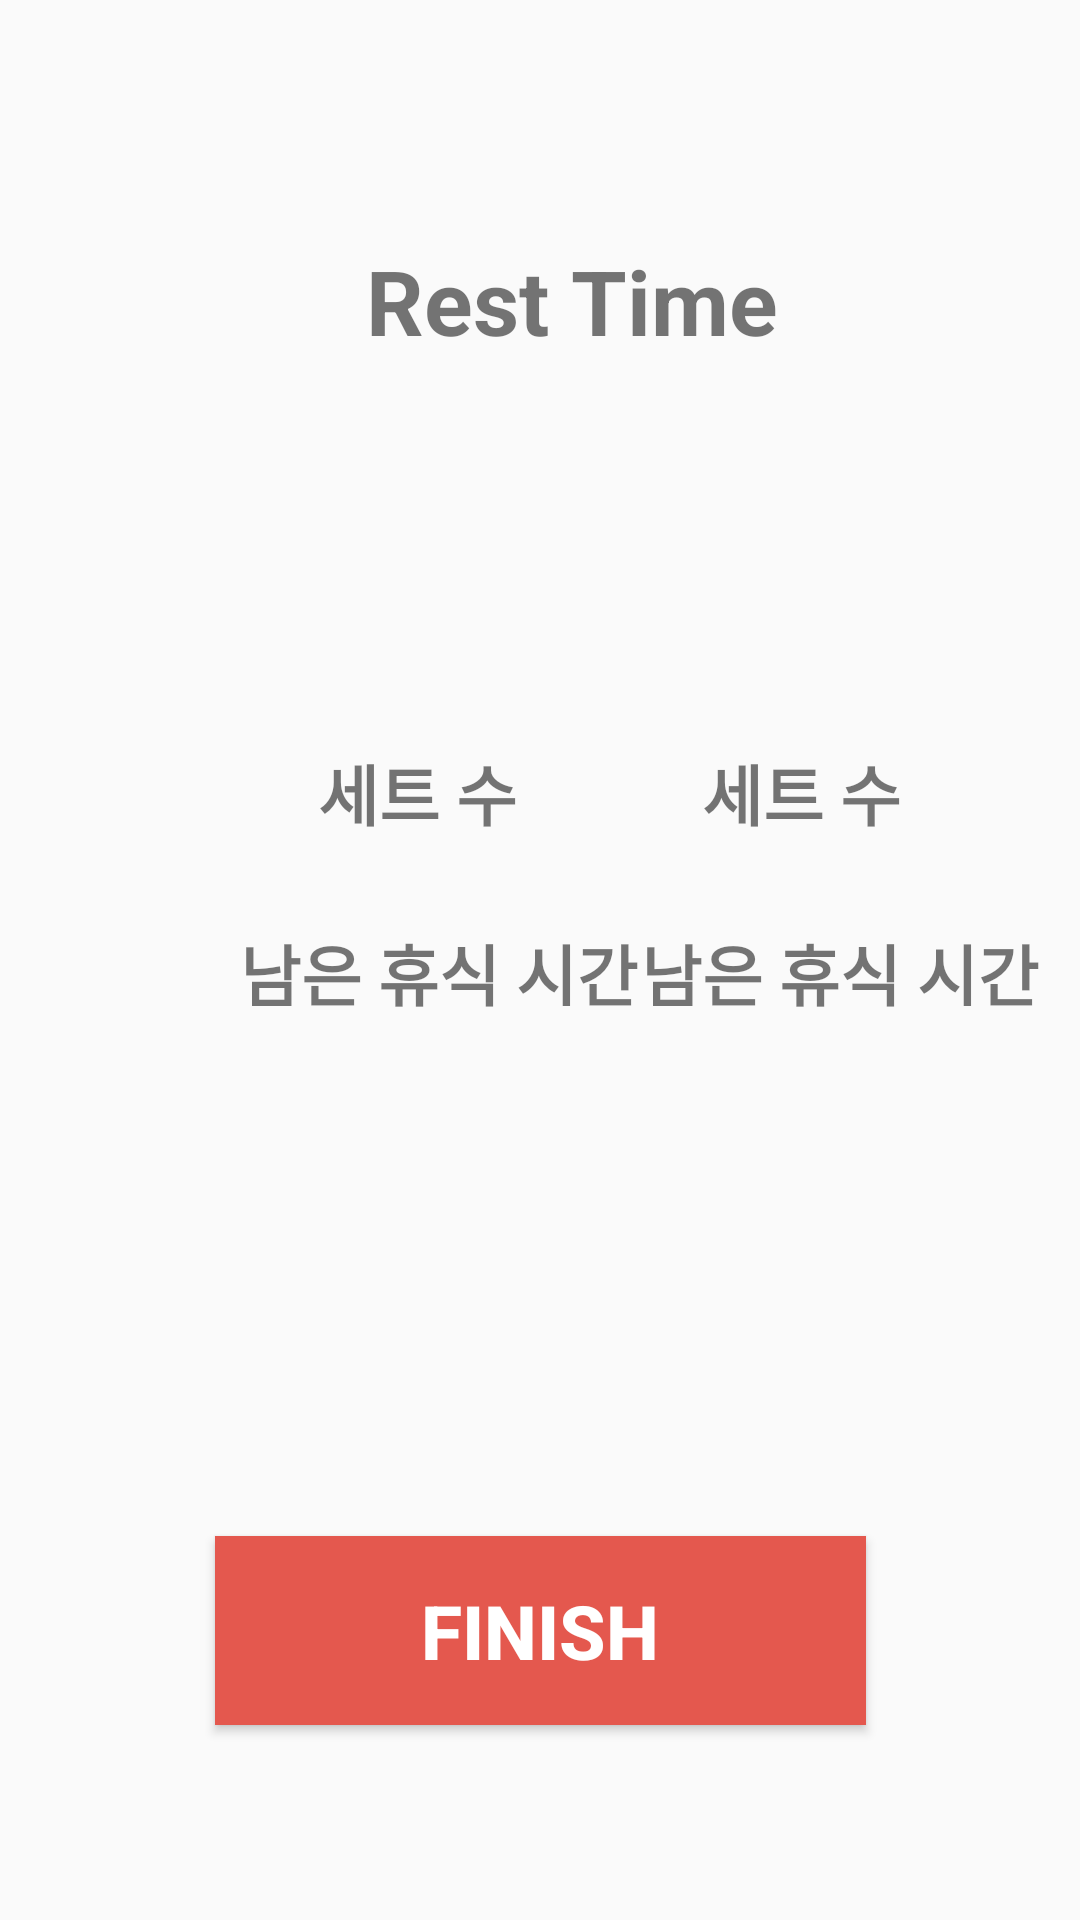

Layout XML and referenced resources for this Android screen:
<!-- AndroidManifest.xml: application theme Theme.DoneRunning -->
<!-- res/layout/tabata_rest.xml -->
<?xml version="1.0" encoding="UTF-8"?>
<androidx.constraintlayout.widget.ConstraintLayout xmlns:android="http://schemas.android.com/apk/res/android"
    xmlns:app="http://schemas.android.com/apk/res-auto"
    xmlns:tools="http://schemas.android.com/tools"
    android:layout_width="match_parent"
    android:layout_height="match_parent"
    tools:context=".tabata_rest_time">

    <TextView
        android:id="@+id/rest_title"
        android:layout_width="wrap_content"
        android:layout_height="wrap_content"
        android:layout_marginStart="80dp"
        android:layout_marginTop="80dp"
        android:text="@string/title_rest_time"
        android:textSize="30sp"
        android:textStyle="bold"
        app:layout_constraintEnd_toEndOf="parent"
        app:layout_constraintHorizontal_bias="0.295"
        app:layout_constraintStart_toStartOf="parent"
        app:layout_constraintTop_toTopOf="parent" />

    <TextView
        android:id="@+id/rest_set"
        android:layout_width="wrap_content"
        android:layout_height="wrap_content"
        android:layout_marginStart="80dp"
        android:layout_marginTop="248dp"
        android:text="@string/set_number"
        android:textSize="22sp"
        android:textStyle="bold"
        app:layout_constraintEnd_toEndOf="parent"
        app:layout_constraintHorizontal_bias="0.122"
        app:layout_constraintStart_toStartOf="parent"
        app:layout_constraintTop_toTopOf="parent" />

    <TextView
        android:id="@+id/view7"
        android:layout_width="wrap_content"
        android:layout_height="wrap_content"
        android:layout_marginStart="80dp"
        android:layout_marginTop="308dp"
        android:text="@string/remain_rest_time"
        android:textSize="22sp"
        android:textStyle="bold"
        app:layout_constraintEnd_toEndOf="parent"
        app:layout_constraintHorizontal_bias="0.0"
        app:layout_constraintStart_toStartOf="parent"
        app:layout_constraintTop_toTopOf="parent" />

    <Button
        android:id="@+id/rest_finish_btn"
        android:layout_width="217dp"
        android:layout_height="63dp"
        android:layout_marginTop="512dp"
        android:background="#E4584E"
        android:text="@string/finish"
        android:textColor="#ffffff"
        android:textSize="25sp"
        android:textStyle="bold"
        app:layout_constraintEnd_toEndOf="parent"
        app:layout_constraintStart_toStartOf="parent"
        app:layout_constraintTop_toTopOf="parent" />

    <TextView
        android:id="@+id/restTime_sets"
        android:layout_width="wrap_content"
        android:layout_height="wrap_content"
        android:layout_marginTop="248dp"
        android:text="@string/set_number"
        android:textSize="22sp"
        android:textStyle="bold"
        app:layout_constraintEnd_toEndOf="parent"
        app:layout_constraintHorizontal_bias="0.797"
        app:layout_constraintStart_toStartOf="parent"
        app:layout_constraintTop_toTopOf="parent" />

    <TextView
        android:id="@+id/remainRest_time"
        android:layout_width="wrap_content"
        android:layout_height="wrap_content"
        android:layout_marginTop="308dp"
        android:text="@string/remain_rest_time"
        android:textSize="22sp"
        android:textStyle="bold"
        app:layout_constraintEnd_toEndOf="parent"
        app:layout_constraintHorizontal_bias="0.94"
        app:layout_constraintStart_toStartOf="parent"
        app:layout_constraintTop_toTopOf="parent" />

</androidx.constraintlayout.widget.ConstraintLayout>
<!-- resources referenced by this layout -->
<resources>
  <string name="finish">Finish</string>
  <string name="remain_rest_time">남은 휴식 시간</string>
  <string name="set_number">세트 수</string>
  <string name="title_rest_time">Rest Time</string>
  <style name="Theme.DoneRunning" parent="Theme.AppCompat.Light">
          
          <item name="colorPrimary">@color/purple_500</item>
          <item name="colorPrimaryVariant">@color/purple_700</item>
          <item name="colorOnPrimary">@color/white</item>
          
          <item name="colorSecondary">@color/teal_200</item>
          <item name="colorSecondaryVariant">@color/teal_700</item>
          <item name="colorOnSecondary">@color/black</item>
          
          <item name="android:statusBarColor" tools:targetApi="l">?attr/colorPrimaryVariant</item>
          
      </style>
  <!-- not gathered from this repository: default colours our renderer supplied (Android Studio template values) -->
  <color name="purple_500">#FF6200EE</color>
  <color name="purple_700">#FF3700B3</color>
  <color name="teal_200">#FF03DAC5</color>
  <color name="teal_700">#FF018786</color>
  <color name="black">#FF000000</color>
  <color name="white">#FFFFFFFF</color>
</resources>
